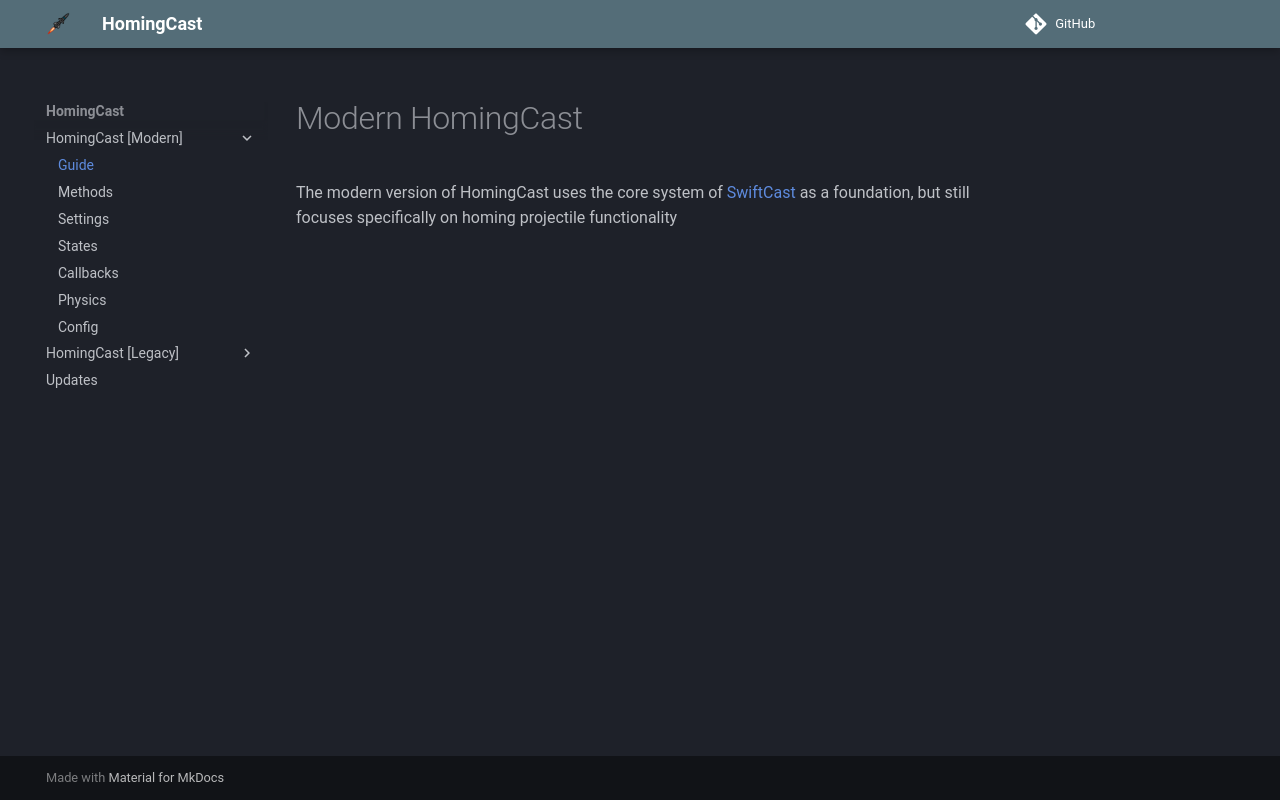

repository: Lolekic/HomingCast-API · page: NEW/index.html · generator: mkdocs

# Modern HomingCast

The modern version of HomingCast uses the core system of [SwiftCast](https://devforum.roblox.com/t/swiftcast-simple-fast-and-easy-projectiles/4477145) as a foundation, but still focuses specifically on homing projectile functionality
